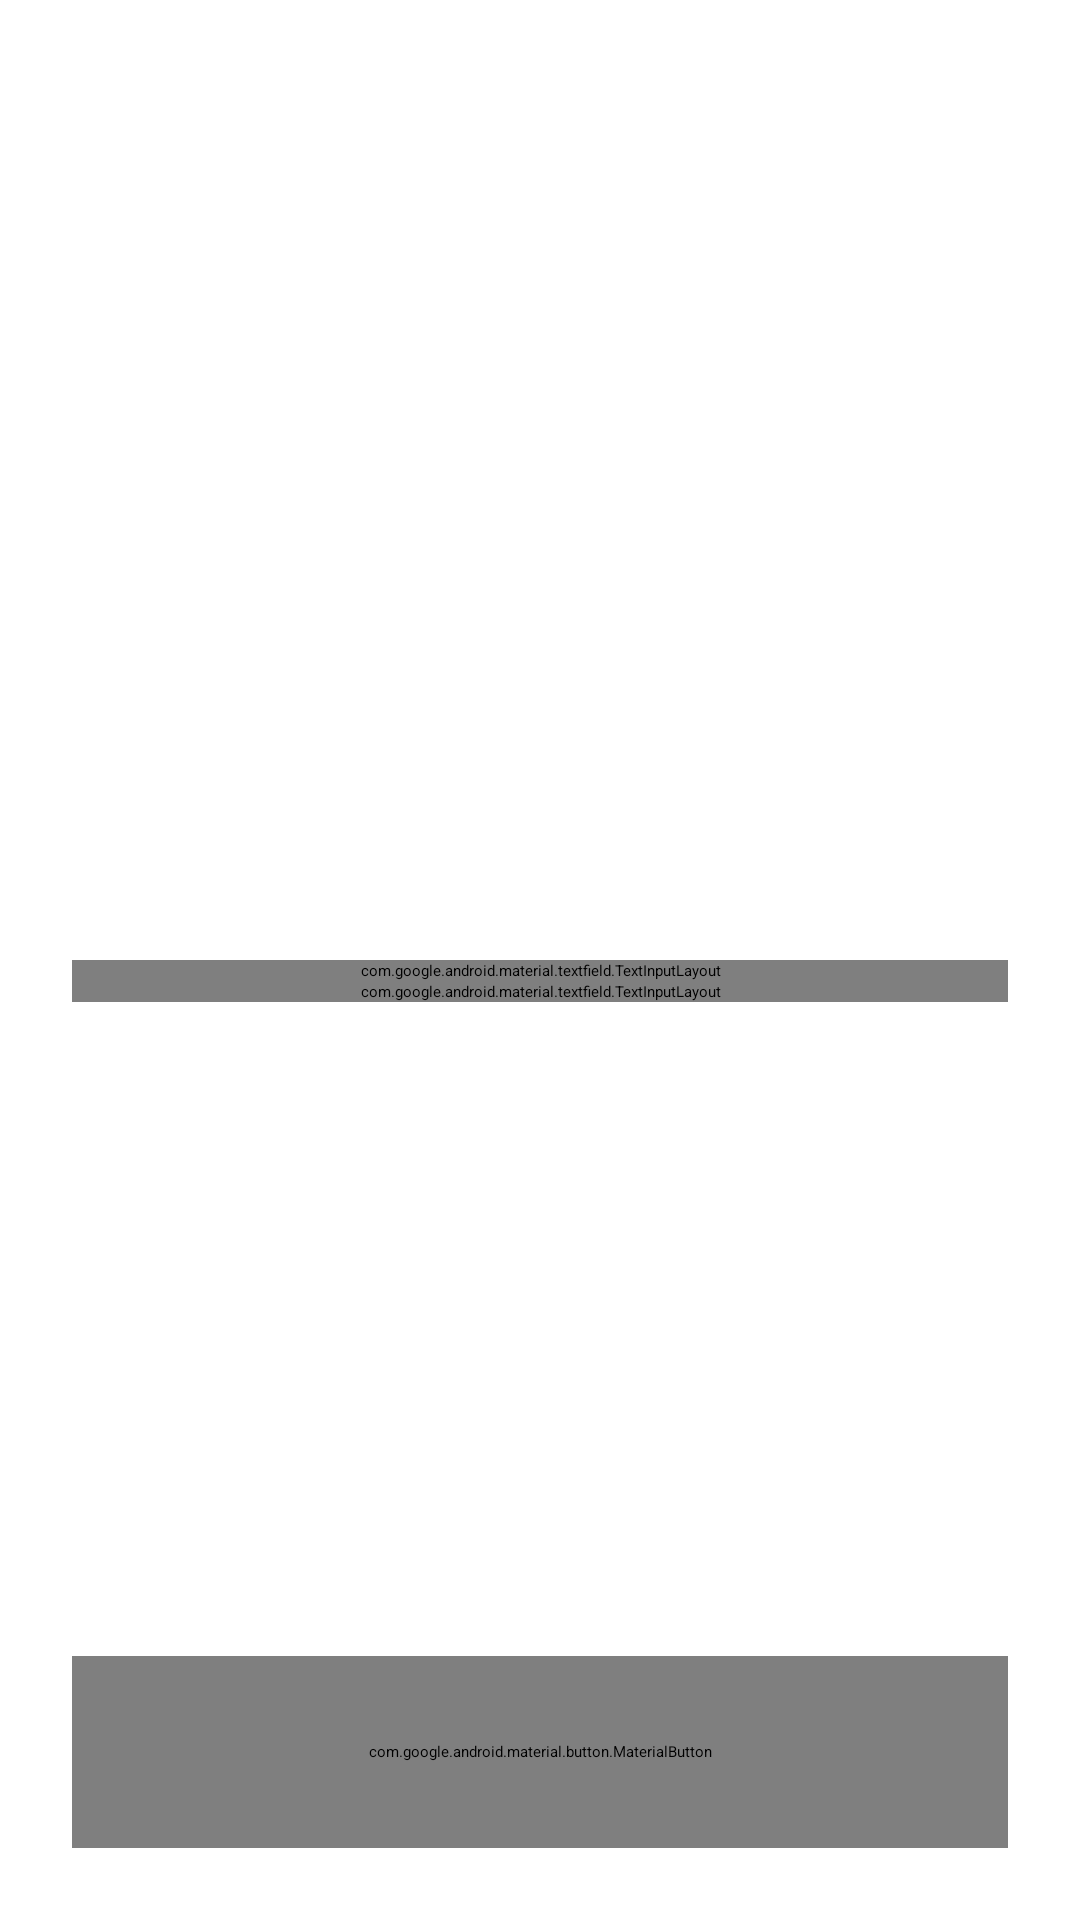

Reconstruct the res/layout file that produces this screen, plus the resources it refers to.
<!-- AndroidManifest.xml: application theme SplashScreen -->
<!-- res/layout/login_fragment.xml -->
<?xml version="1.0" encoding="utf-8"?>
<androidx.constraintlayout.widget.ConstraintLayout xmlns:android="http://schemas.android.com/apk/res/android"
    xmlns:app="http://schemas.android.com/apk/res-auto"
    xmlns:tools="http://schemas.android.com/tools"
    android:layout_width="match_parent"
    android:layout_height="match_parent"
    tools:background="@color/gray_blue"
    tools:context=".ui.main.view.LoginFragment">

    <androidx.constraintlayout.widget.Guideline
        android:id="@+id/content_start"
        android:layout_width="0dp"
        android:layout_height="0dp"
        android:orientation="vertical"
        app:layout_constraintGuide_begin="24dp" />

    <androidx.constraintlayout.widget.Guideline
        android:id="@+id/content_end"
        android:layout_width="0dp"
        android:layout_height="0dp"
        android:orientation="vertical"
        app:layout_constraintGuide_end="24dp" />

    <androidx.constraintlayout.widget.Guideline
        android:id="@+id/content_bottom"
        android:layout_width="0dp"
        android:layout_height="0dp"
        android:orientation="horizontal"
        app:layout_constraintGuide_end="24dp" />

    <com.google.android.material.imageview.ShapeableImageView
        android:id="@+id/logo"
        android:layout_width="144dp"
        android:layout_height="144dp"
        android:layout_marginTop="64dp"
        android:adjustViewBounds="false"
        android:contentDescription="@string/site_logo"
        android:src="@drawable/ic_github_logo"
        android:visibility="visible"
        app:layout_constraintEnd_toEndOf="@id/content_end"
        app:layout_constraintStart_toStartOf="@id/content_start"
        app:layout_constraintTop_toTopOf="parent" />

    <com.google.android.material.textfield.TextInputLayout
        android:id="@+id/user_login_container"
        style="@style/TextField.LoginScreen"
        android:layout_width="0dp"
        android:layout_height="wrap_content"
        android:layout_marginTop="112dp"
        android:hint="@string/username"
        app:layout_constrainedHeight="true"
        app:layout_constraintEnd_toEndOf="@id/content_end"
        app:layout_constraintStart_toStartOf="@id/content_start"
        app:layout_constraintTop_toBottomOf="@id/logo"
        app:layout_constraintVertical_bias="0"
        app:layout_goneMarginBottom="80dp"
        app:layout_goneMarginTop="208dp">

        <com.google.android.material.textfield.TextInputEditText
            android:id="@+id/user_login"
            android:layout_width="match_parent"
            android:layout_height="56dp"
            android:inputType="textPersonName"
            android:maxLines="1"
            android:textColor="@color/white" />
    </com.google.android.material.textfield.TextInputLayout>

    <com.google.android.material.textfield.TextInputLayout
        android:id="@+id/access_token_container"
        style="@style/TextField.LoginScreen"
        android:layout_width="0dp"
        android:layout_height="wrap_content"
        android:hint="@string/personal_access_token"
        app:endIconMode="password_toggle"
        app:endIconTint="@color/black"
        app:layout_constrainedHeight="true"
        app:layout_constraintBottom_toTopOf="@+id/sign_in_container"
        app:layout_constraintEnd_toEndOf="@id/content_end"
        app:layout_constraintStart_toStartOf="@id/content_start"
        app:layout_constraintTop_toBottomOf="@+id/user_login_container"
        app:layout_constraintVertical_bias="0"
        app:passwordToggleEnabled="false">

        <com.google.android.material.textfield.TextInputEditText
            android:id="@+id/auth_token"
            android:layout_width="match_parent"
            android:layout_height="56dp"
            android:inputType="textPassword"
            android:maxLines="1"
            android:textColor="@color/white" />
    </com.google.android.material.textfield.TextInputLayout>

    <FrameLayout
        android:id="@+id/sign_in_container"
        android:layout_width="0dp"
        android:layout_height="wrap_content"
        app:layout_constraintBottom_toBottomOf="@id/content_bottom"
        app:layout_constraintEnd_toEndOf="@id/content_end"
        app:layout_constraintStart_toStartOf="@id/content_start">

        <com.google.android.material.button.MaterialButton
            android:id="@+id/sign_in_button"
            android:layout_width="match_parent"
            android:layout_height="64dp"
            android:backgroundTint="@color/green_github"
            android:gravity="center"
            android:text="@string/sign_in"
            android:textAppearance="@style/LoginScreen.SignIn.TextStyle"
            android:textColor="@color/white"
            tools:ignore="TextContrastCheck" />

        <com.google.android.material.progressindicator.CircularProgressIndicator
            android:id="@+id/progress_circular"
            android:layout_width="wrap_content"
            android:layout_height="wrap_content"
            android:layout_gravity="center"
            android:elevation="10dp"
            android:indeterminate="true"
            android:visibility="invisible"
            app:indicatorColor="@color/white" />
    </FrameLayout>


</androidx.constraintlayout.widget.ConstraintLayout>
<!-- resources referenced by this layout -->
<resources>
  <color name="black">#FF000000</color>
  <color name="white">#FFFFFFFF</color>
  <string name="personal_access_token">Personal access token</string>
  <string name="sign_in">Sign in</string>
  <string name="site_logo">Site logo</string>
  <string name="username">Username</string>
  <style name="LoginScreen.SignIn.TextStyle" parent="TextAppearance.MaterialComponents.Button">
          <item name="android:textSize">16sp</item>
          <item name="android:textColor">@color/white</item>
      </style>
  <style name="TextField.LoginScreen" parent="Widget.MaterialComponents.TextInputLayout.OutlinedBox">
          <item name="boxStrokeColor">@color/primaryColor</item>
          <item name="boxStrokeErrorColor">@color/boxStrokeErrorColor</item>
          <item name="android:textColorHint">@color/textColorHint</item>
          <item name="hintTextColor">@color/primaryColor</item>
          <item name="errorEnabled">true</item>
          <item name="helperTextEnabled">true</item>
      </style>
  <style name="SplashScreen" parent="Theme.SplashScreen">
          <item name="windowSplashScreenBackground">@color/backgroundColor</item>
          <item name="windowSplashScreenAnimatedIcon">@drawable/img_logo</item>
          <item name="windowSplashScreenAnimationDuration">300</item>
          <item name="postSplashScreenTheme">@style/Theme.GitHubViewer</item>
          <item name="android:statusBarColor" tools:targetApi="l">@color/statusBarColor</item>
          <item name="android:navigationBarColor">@color/navigationBarColor</item>
          <item name="android:windowLightStatusBar">false</item>
      </style>
  <color name="primaryColor">@color/blue</color>
  <color name="boxStrokeErrorColor">@color/red</color>
  <color name="textColorHint">@color/white_50</color>
  <color name="backgroundColor">@color/grey_500</color>
  <style name="Theme.GitHubViewer" parent="Theme.MaterialComponents.NoActionBar">
          
          <item name="colorAccent">@color/accentColor</item>
          <item name="colorPrimary">@color/primaryColor</item>
          <item name="colorPrimaryVariant">@color/primaryVariant</item>
          <item name="colorOnPrimary">@color/white</item>
          <item name="colorSurface">@color/grey_dark</item>
          <item name="backgroundColor">@color/backgroundColor</item>
          <item name="android:windowBackground">@color/backgroundColor</item>
          
          <item name="colorSecondary">@color/teal_200</item>
          <item name="colorSecondaryVariant">@color/teal_200</item>
          <item name="colorOnSecondary">@color/grey</item>
          
          <item name="android:statusBarColor" tools:targetApi="l">@color/statusBarColor</item>
          
          <item name="android:navigationBarColor">@color/navigationBarColor</item>
          <item name="android:indeterminateTint">@color/white</item>
      </style>
  <color name="statusBarColor">@color/grey_dark</color>
  <color name="navigationBarColor">@color/grey_dark</color>
  <color name="blue">#58A6FF</color>
  <color name="red">#B00020</color>
  <color name="white_50">#80FFFFFF</color>
  <color name="grey_500">#0D1117</color>
  <color name="accentColor">@color/blue</color>
  <color name="primaryVariant">@color/blue_dark</color>
  <color name="grey_dark">#161B22</color>
  <color name="teal_200">#FF03DAC5</color>
  <color name="grey">#21262D</color>
  <color name="blue_dark">#8058A6FF</color>
</resources>
